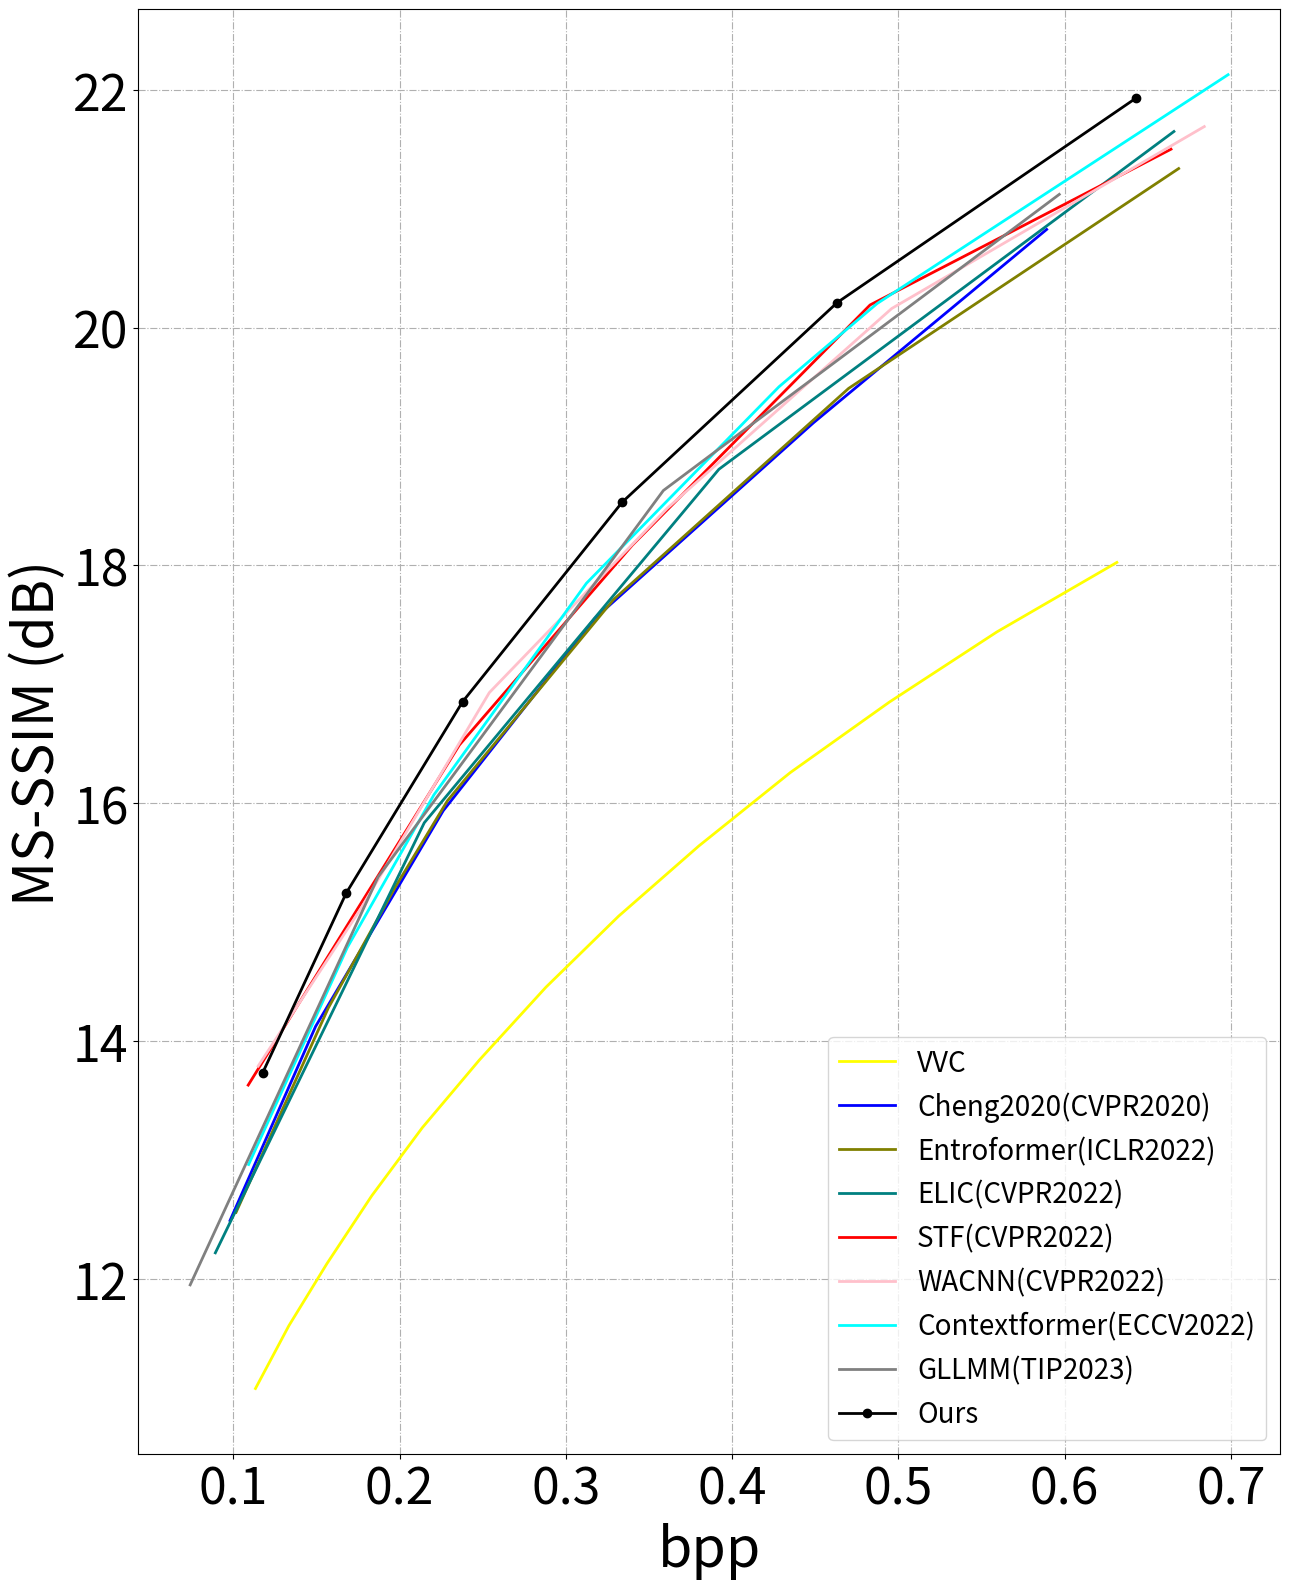

Source code (Python):
import numpy as np
import os
import pandas as pd
import matplotlib.pyplot as plt

bpp_vvc=[0.113366021
,0.133433024
,0.15636105
,0.183322483
,0.213667128
,0.247949388
,0.288040161
,0.331813388
,0.380132039
,0.435056051
,0.494663662
,0.559277852
,0.631427341



      ]
psnr_vvc = [
11.07839182
,11.6061411
,12.128885
,12.69969869
,13.27113371
,13.83963594
,14.45294274
,15.05100987
,15.6421448
,16.25824998
,16.85120208
,17.44076371
,18.02505357


     ]



bpp_GLLMM =[0.0741,0.1871,0.3587,0.5968]
psnr_GLLMM = [11.95,15.38,18.63,21.12]

bpp_cheng2020 = [0.09807332356770833,0.14954969618055552,0.2262946234809028,0.31735907660590273,0.44893052842881936, 0.5892096625434028

      ]

psnr_cheng2020 = [12.491271480983675,14.123669420068836, 15.937395218749687,17.552708478108574,19.199070794178283,20.825236298221117



     ]

# bpp_Mixed=[]
# psnr_Mixed = [ ]

bpp_STF = [ 0.109,
    0.168,
    0.236,
    0.340,
    0.483,
    0.664]
psnr_STF = [ 13.63,
    14.96,
    16.49,
    18.17,
    20.19,
    21.50]

bpp_WACNN = [ 0.115,
    0.177,
    0.254,
    0.361,
    0.496,
    0.684]


PSNR_WACNN=[13.79,
    15.12,
    16.93,
    18.48,
    20.16,
    21.69

]






# bpp_NeuralSyntax = [0.3855,
# 0.6617 ,
#
#  ]
# PSNR_NeuralSyntax = [  18.3834,21.3182]


bpp_Entroformer = [0.1017,0.1572, 0.1975, 0.2288, 0.3286, 0.4701, 0.6686, ]
psnr_Entroformer = [12.56020135
,14.2794201
,15.29589509
,16.02059991
,17.71086594
,19.48847478
,21.33712661
]

bpp_ELIC = [0.08924,
0.21489,
0.29947,
0.39211,
0.66574

]
psnr_ELIC = [12.2195,
15.836,
17.2579,
18.8087,
21.6487
]


bpp_Contextformer=[0.10925,
0.16861,
0.22073,
0.31243,
0.42828,
0.48729,
0.69833
]
psnr_Contextformer = [12.9623,
14.7872,
16.0714,
17.85,
19.5029,
20.2026,
22.1264
]

#



bpp_Ours = [ 0.11770969,	0.167907715,	0.237921821,	0.333984375,	0.463243273,	0.642890082
 ]
psnr_Ours = [ 13.73338775,	15.24368153,	16.85315645,	18.53260855,	20.21016797,	21.92905226
]




markersize = 6
linewidth = 2
fig, ax = plt.subplots(figsize=(6.5*2,8*2))
plt.plot(bpp_vvc, psnr_vvc, label='VVC',
         color='yellow', linewidth=linewidth, )
plt.plot(bpp_cheng2020, psnr_cheng2020, label='Cheng2020(CVPR2020)',
         color='blue', linewidth=linewidth,)

plt.plot(bpp_Entroformer, psnr_Entroformer, label='Entroformer(ICLR2022)',
         color='#808000', linewidth=linewidth, )
plt.plot(bpp_ELIC, psnr_ELIC, label='ELIC(CVPR2022)',
         color='#008080', linewidth=linewidth, )

plt.plot(bpp_STF, psnr_STF, label='STF(CVPR2022)',
         color='r', linewidth=linewidth,)
plt.plot(bpp_WACNN, PSNR_WACNN, label='WACNN(CVPR2022)',
         color='pink', linewidth=linewidth)
plt.plot(bpp_Contextformer, psnr_Contextformer, label='Contextformer(ECCV2022)',
         color='#00FFFF', linewidth=linewidth)


plt.plot(bpp_GLLMM, psnr_GLLMM, label='GLLMM(TIP2023)',
         color='gray', linewidth=linewidth,)
# plt.plot(bpp_Mixed, psnr_Mixed, label='Mixed(CVPR2023)',
#          color='orange', linewidth=linewidth,)
plt.plot(bpp_Ours, psnr_Ours, label='Ours',
         color='black', linewidth=linewidth, marker='o', markersize=markersize)
# plt.plot(bpp_Ours_QVRF, psnr_Ours_QVRF, label='PointCom_QVRF',
#          color='black', linewidth=linewidth, marker='*', markersize=markersize)
ax.locator_params(axis='x', nbins=10)
ax.locator_params(axis='y', nbins=10)
plt.tick_params(labelsize=36)
plt.xlabel("bpp", fontdict={ 'weight':'normal','size':40})
plt.ylabel("MS-SSIM (dB)", fontdict={ 'weight':'normal','size':40})
plt.grid(ls='-.')
plt.legend(loc='lower right', ncol=1,
           prop={ 'weight':'normal','size':20})
fig.tight_layout()
os.makedirs('./fig/', exist_ok=True)
figname = os.path.join('./fig', 'RD_SSIM_sup.pdf')
fig.savefig(figname)
print(figname)